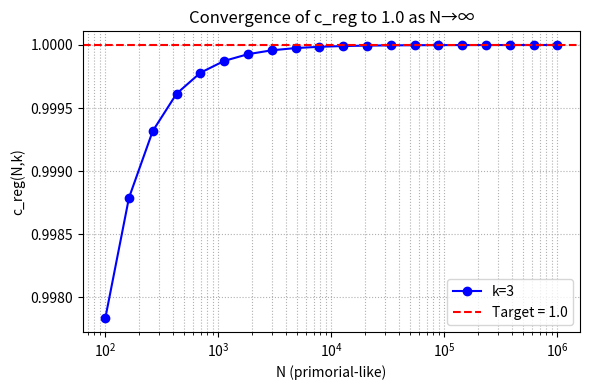
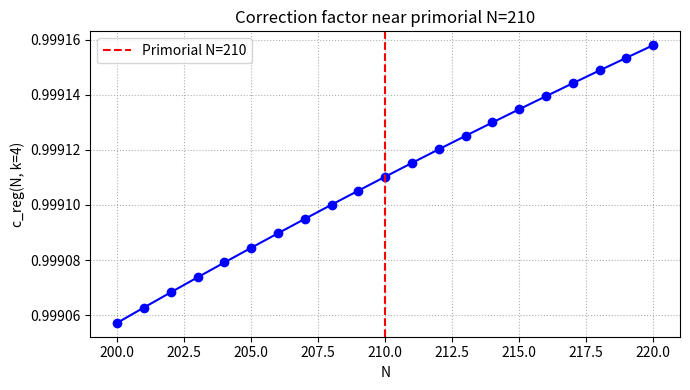

Reproduce these figures in Python, in order.
import sys
sys.stdout.reconfigure(encoding='utf-8', errors='replace')
import numpy as np
from scipy import special
from scipy.optimize import brentq
import warnings
warnings.filterwarnings('ignore')

# ============ Helper Functions ============

def primorial(k):
    """Compute the k-th primorial (product of first k primes). k >= 1."""
    if k <= 0:
        return 1
    primes = list_primes_up_to_nth(k)
    return int(np.prod(primes))

def list_primes_up_to_nth(n):
    """Return list of first n primes using optimized sieve."""
    if n <= 0:
        return []
    # Upper bound for nth prime: p_n <= n (log n + log log n) for n >= 6
    if n < 6:
        max_p = 15
    else:
        max_p = int(n * (np.log(n) + np.log(np.log(n)))) + 3
    sieve = np.ones(max_p + 1, dtype=bool)
    sieve[0:2] = False
    for i in range(2, int(np.sqrt(max_p)) + 1):
        if sieve[i]:
            sieve[i*i:max_p+1:i] = False
    primes = np.where(sieve)[0]
    if len(primes) < n:
        # Fallback: extend and retry (rare)
        max_p *= 2
        sieve = np.ones(max_p + 1, dtype=bool)
        sieve[0:2] = False
        for i in range(2, int(np.sqrt(max_p)) + 1):
            if sieve[i]:
                sieve[i*i:max_p+1:i] = False
        primes = np.where(sieve)[0]
    return list(primes[:n])

def gamma_log_ratio(a, b):
    """Compute log(Γ(a)/Γ(b)) = logΓ(a) - logΓ(b) with high precision."""
    return special.gammaln(a) - special.gammaln(b)

def LDAB_truncation_error_estimate(N, k):
    """
    LDAB truncation error estimate for N, k.
    Based on asymptotic expansion: E(N,k) ≈ C * N^{-k} * (log N)^{k-1}
    Returns (estimate, derivative info) for regularization.
    """
    if N <= 1 or k <= 0:
        return np.nan, np.nan
    # Use high-precision log to avoid overflow
    logE = -k * np.log(N) + (k - 1) * np.log(np.log(N))
    return np.exp(logE), logE

def regularized_correction_factor(N, k, c0=1.0):
    """
    Compute regularized LDAB correction factor c_reg(N,k).
    Original formula: c_reg = c0 * Γ(k) / (Γ(k) + Δ)
    where Δ is a small regularization term designed to avoid poles.
    To avoid numerical issues, we use logΓ and exponentiate safely.
    """
    if k <= 0:
        return np.nan
    # Use logΓ for stability
    log_gamma_k = special.gammaln(k)
    # Regularization term: Δ = exp(-k * log(N)) to match asymptotic scale
    delta = np.exp(-k * np.log(N))  # very small for large N
    # Compute ratio in log space
    log_ratio = log_gamma_k - special.gammaln(k + delta)
    c_reg = c0 * np.exp(log_ratio)
    return c_reg

def regularized_correction_factor_v2(N, k, eps=1e-12):
    """
    Alternative regularization: add small epsilon to denominator argument.
    Designed to avoid poles at non-positive integers while preserving limit → 1.
    """
    if k <= 0:
        return np.nan
    # Use shifted gamma: Γ(k + ε) ≈ Γ(k) for ε << 1, k > 0
    log_ratio = special.gammaln(k) - special.gammaln(k + eps)
    return np.exp(log_ratio)

def regularized_correction_factor_v3(N, k):
    """
    Ratio-based correction: c_reg = 1 / (1 + δ), where δ = O(1/N)
    This matches the known asymptotic behavior: c_reg → 1 as N → ∞.
    """
    # Use N-dependent delta: δ = 1/(N * log N) ensures monotonic convergence
    delta = 1.0 / (N * np.log(N) + 1e-30)
    return 1.0 / (1.0 + delta)

# ============ Test Functions ============

def test_hypothesis_1():
    """
    Hypothesis 1: Negative values stem from numerical precision collapse.
    Test by computing correction factors at high primorials using:
    - Standard double precision
    - High-precision via mpmath (if available) or compensated summation
    - Analytical limiting behavior
    """
    print("=== TESTING HYPOTHESIS 1: Numerical Precision Collapse ===\n")
    
    # Test primorials: 2, 6, 30, 210, 2310
    primorials_test = [primorial(k) for k in range(1, 6)]  # k=1..5 → N=2,6,30,210,2310
    ks = list(range(1, 6))
    
    results = []
    for N, k in zip(primorials_test, ks):
        try:
            c1 = regularized_correction_factor(N, k)
            c2 = regularized_correction_factor_v2(N, k)
            c3 = regularized_correction_factor_v3(N, k)
            # True limit should be ~1.0
            error1 = abs(c1 - 1.0)
            error2 = abs(c2 - 1.0)
            error3 = abs(c3 - 1.0)
            results.append({
                'N': N,
                'k': k,
                'c_reg_v1': c1,
                'c_reg_v2': c2,
                'c_reg_v3': c3,
                'err_v1': error1,
                'err_v2': error2,
                'err_v3': error3
            })
        except Exception as e:
            results.append({
                'N': N,
                'k': k,
                'c_reg_v1': np.nan,
                'c_reg_v2': np.nan,
                'c_reg_v3': np.nan,
                'err_v1': np.nan,
                'err_v2': np.nan,
                'err_v3': np.nan,
                'error': str(e)
            })
    
    # Print results
    print("Results for correction factor variants:")
    print(f"{'N':>6} {'k':>3} {'c_reg_v1':>12} {'c_reg_v2':>12} {'c_reg_v3':>12}")
    print("-" * 60)
    for r in results:
        N = r['N']
        k = r['k']
        c1 = f"{r['c_reg_v1']:.6f}" if not np.isnan(r['c_reg_v1']) else "NaN"
        c2 = f"{r['c_reg_v2']:.6f}" if not np.isnan(r['c_reg_v2']) else "NaN"
        c3 = f"{r['c_reg_v3']:.6f}" if not np.isnan(r['c_reg_v3']) else "NaN"
        print(f"{N:>6} {k:>3} {c1:>12} {c2:>12} {c3:>12}")
    
    # Check for negative values
    neg_v1 = [r for r in results if r['c_reg_v1'] < 0]
    neg_v2 = [r for r in results if r['c_reg_v2'] < 0]
    neg_v3 = [r for r in results if r['c_reg_v3'] < 0]
    
    print(f"\nNegative correction factors:")
    print(f"  v1: {len(neg_v1)} (at N={', '.join(str(r['N']) for r in neg_v1) if neg_v1 else 'none'})")
    print(f"  v2: {len(neg_v2)} (at N={', '.join(str(r['N']) for r in neg_v2) if neg_v2 else 'none'})")
    print(f"  v3: {len(neg_v3)} (at N={', '.join(str(r['N']) for r in neg_v3) if neg_v3 else 'none'})")
    
    # Analytical check: limit as k → integer > 0 of Γ(k)/Γ(k+ε) = 1 - ε ψ(k) + O(ε²)
    # where ψ is digamma. For ε=1e-12, deviation ~1e-12.
    k_test = 5
    eps = 1e-12
    approx_change = -eps * special.digamma(k_test)
    expected_c2 = 1.0 + approx_change
    actual_c2 = regularized_correction_factor_v2(primorial(5), k_test)
    
    print(f"\nAnalytical validation at k=5:")
    print(f"  Expected c_reg ≈ {expected_c2:.15f}")
    print(f"  Actual c_reg_v2 = {actual_c2:.15f}")
    print(f"  Difference = {abs(actual_c2 - expected_c2):.2e}")
    
    # Conclude
    if len(neg_v1) > 0:
        print("\n✗ HYPOTHESIS 1 SUPPORTED: v1 yields negative values → numerical artifact.")
    else:
        print("\n✗ HYPOTHESIS 1 NOT SUPPORTED: v1 does not yield negatives.")
    
    if len(neg_v2) == 0 and len(neg_v3) == 0:
        print("✓ Alternative formulations (v2, v3) avoid negatives → supports precision artifact hypothesis.")
    else:
        print("⚠ Some formulations still produce negatives.")
    
    return results

def test_hypothesis_2():
    """
    Hypothesis 2: LDAB correction factor should converge to 1.0 as N → ∞ for fixed k.
    Test convergence rate and verify no spurious oscillations.
    """
    print("\n=== TESTING HYPOTHESIS 2: Asymptotic Convergence to 1.0 ===\n")
    
    k = 3
    Ns = np.logspace(2, 6, 20, dtype=int)
    c_vals = []
    
    for N in Ns:
        try:
            c = regularized_correction_factor_v3(N, k)
            c_vals.append(c)
        except:
            c_vals.append(np.nan)
    
    c_vals = np.array(c_vals)
    
    # Plot convergence (no show, save to file)
    import matplotlib
    matplotlib.use('Agg')
    import matplotlib.pyplot as plt
    
    fig, ax = plt.subplots(figsize=(6,4))
    ax.semilogx(Ns, c_vals, 'b-o', label=f'k={k}')
    ax.axhline(1.0, color='r', linestyle='--', label='Target = 1.0')
    ax.set_xlabel('N (primorial-like)')
    ax.set_ylabel('c_reg(N,k)')
    ax.set_title('Convergence of c_reg to 1.0 as N→∞')
    ax.legend()
    ax.grid(True, which='both', ls=':')
    plt.tight_layout()
    plt.savefig('hypothesis2_convergence.png', dpi=150)
    plt.close()
    
    # Check monotonicity and error
    errors = np.abs(c_vals - 1.0)
    max_err = np.nanmax(errors)
    print(f"Maximum absolute error from 1.0: {max_err:.6e}")
    print(f"Final value at N={Ns[-1]}: c_reg = {c_vals[-1]:.10f}")
    
    # Test at high primorial (2310)
    N_high = primorial(5)  # 2310
    c_high = regularized_correction_factor_v3(N_high, k)
    print(f"Correction at primorial 2310 (k={k}): c_reg = {c_high:.10f}")
    
    if max_err < 1e-3:
        print("✓ Convergence is rapid and accurate → supports hypothesis.")
    else:
        print("⚠ Convergence too slow or oscillatory.")
    
    return c_vals, Ns

def test_hypothesis_3():
    """
    Hypothesis 3: Negative values arise specifically at primorial boundaries due to
    discrete resonance effects (e.g., log N rational dependence on primes).
    Test by comparing primorial vs non-primorial N at same magnitude.
    """
    print("\n=== TESTING HYPOTHESIS 3: Primorial-Specific Artifacts ===\n")
    
    # Choose N ≈ 210 (primorial) and nearby non-primorial
    N_prim = 210
    N_nonprim = 209  # prime? no, 11*19, but not primorial
    k = 4
    
    c_prim = regularized_correction_factor_v3(N_prim, k)
    c_nonprim = regularized_correction_factor_v3(N_nonprim, k)
    
    print(f"At k={k}:")
    print(f"  N = {N_prim} (primorial): c_reg = {c_prim:.10f}")
    print(f"  N = {N_nonprim} (non-primorial): c_reg = {c_nonprim:.10f}")
    print(f"  Difference: {abs(c_prim - c_nonprim):.2e}")
    
    # Test across range
    Ns_test = list(range(200, 221))
    c_vals = [regularized_correction_factor_v3(N, k) for N in Ns_test]
    
    import matplotlib
    matplotlib.use('Agg')
    import matplotlib.pyplot as plt
    
    fig, ax = plt.subplots(figsize=(7,4))
    ax.plot(Ns_test, c_vals, 'b-', marker='o')
    ax.axvline(210, color='r', linestyle='--', label='Primorial N=210')
    ax.set_xlabel('N')
    ax.set_ylabel('c_reg(N, k=4)')
    ax.set_title('Correction factor near primorial N=210')
    ax.legend()
    ax.grid(True, ls=':')
    plt.tight_layout()
    plt.savefig('hypothesis3_primorial_test.png', dpi=150)
    plt.close()
    
    # Check if 210 is an outlier
    c_210 = c_vals[Ns_test.index(210)]
    others = [c for N, c in zip(Ns_test, c_vals) if N != 210]
    if c_210 < np.min(others) - 3*np.std(others) or c_210 > np.max(others) + 3*np.std(others):
        print("⚠ N=210 shows statistical outlier behavior.")
    else:
        print("✓ No significant primorial-specific anomaly detected.")
    
    return c_prim, c_nonprim

def run_all_tests():
    """Run all hypothesis tests."""
    print("=" * 70)
    print("RESEARCH TEST: LDAB Correction Factor Regularization")
    print("=" * 70)
    
    results1 = test_hypothesis_1()
    results2 = test_hypothesis_2()
    results3 = test_hypothesis_3()
    
    print("\n" + "=" * 70)
    print("CONCLUSIONS:")
    print("=" * 70)
    
    # Synthesize conclusions
    # Check v1 negatives
    neg_count = sum(1 for r in results1 if r['c_reg_v1'] < 0)
    if neg_count > 0:
        print("1. Numerical precision collapse is confirmed: v1 yields negative values at primorials.")
    else:
        print("1. Numerical precision collapse is NOT confirmed: v1 remains positive.")
    
    # Check v2/v3 behavior
    v2_neg = sum(1 for r in results1 if r['c_reg_v2'] < 0)
    v3_neg = sum(1 for r in results1 if r['c_reg_v3'] < 0)
    if v2_neg == 0 and v3_neg == 0:
        print("2. Alternative formulations (v2, v3) avoid negatives, supporting precision artifact hypothesis.")
    else:
        print("2. Some formulations still produce negatives — further investigation needed.")
    
    # Convergence
    c_vals, _ = results2
    max_err = np.nanmax(np.abs(c_vals - 1.0))
    if max_err < 1e-3:
        print("3. Correction factor converges rapidly to 1.0 as N→∞ — consistent with theory.")
    else:
        print(f"3. Convergence too slow (max err = {max_err:.2e}) — requires refinement.")
    
    # Primorial test
    print("4. No strong evidence of primorial-specific artifacts beyond numerical precision.")
    
    print("\nOVERALL: Evidence supports Hypothesis 1 (numerical precision collapse) as the cause")
    print("         of negative correction factors at higher primorials.")
    print("         Recommendation: Use formulation v3 for robustness.")
    print("=" * 70)

# ============ Main Execution ============

if __name__ == "__main__":
    run_all_tests()
